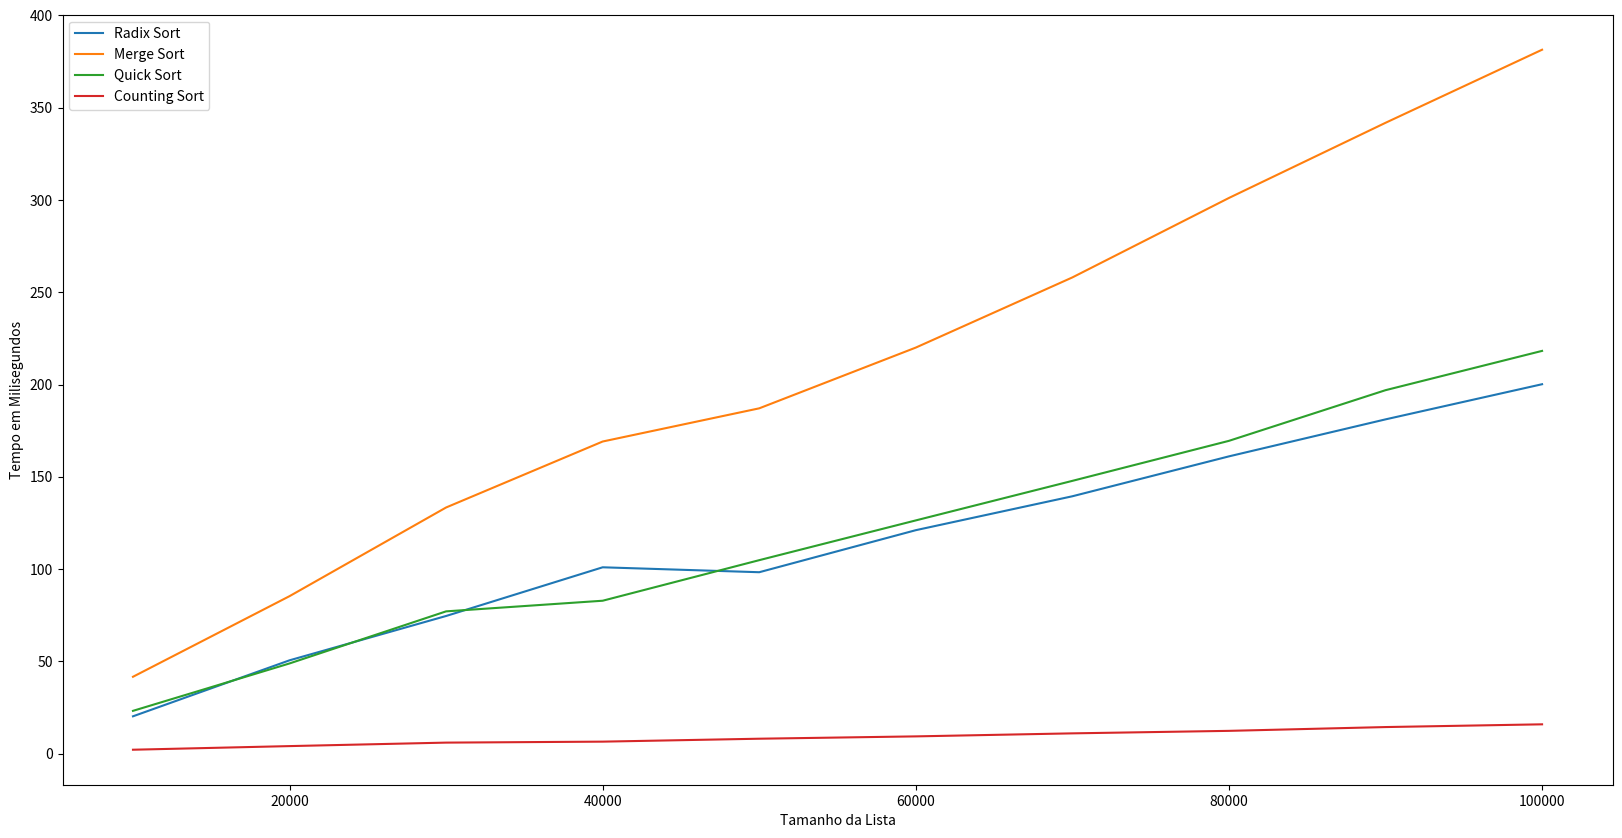

Reproduce this figure in Python.
import numpy as np
from time import perf_counter
import matplotlib.pyplot as plt


def countingsort(arr, exp1):

  k = len(arr)

  output = [0] * (k)

  count = [0] * (10)
  for i in range(0, k):
    index = arr[i] // exp1
    count[index % 10] += 1

  for i in range(1, 10):
    count[i] += count[i - 1]

  i = k - 1
  while i >= 0:
    index = arr[i] // exp1
    output[count[index % 10] - 1] = arr[i]
    count[index % 10] -= 1
    i -= 1

  i = 0
  for i in range(0, len(arr)):
    arr[i] = output[i]
  return arr


def radixSort(arr):

  max1 = max(arr)

  exp = 1
  array = []
  while max1 / exp >= 1:
    array = countingsort(arr, exp)
    exp *= 10
  return array


def merge_sort(arr):
  if len(arr) > 1:
    mid = len(arr) // 2
    left_arr = arr[:mid].copy()
    right_arr = arr[mid:].copy()

    merge_sort(left_arr)
    merge_sort(right_arr)

    i = j = k = 0
    while i < len(left_arr) and j < len(right_arr):
      if left_arr[i] < right_arr[j]:
        arr[k] = left_arr[i]
        i += 1
      else:
        arr[k] = right_arr[j]
        j += 1
      k += 1

    while i < len(left_arr):
      arr[k] = left_arr[i]
      i += 1
      k += 1

    while j < len(right_arr):
      arr[k] = right_arr[j]
      j += 1
      k += 1
  return arr


def particao(array, menor, maior):

  pivot = array[menor]
  i = menor - 1
  j = maior + 1

  while (True):

    i += 1
    while (array[i] < pivot):
      i += 1

    j -= 1
    while (array[j] > pivot):
      j -= 1

    if (i >= j):
      return j

    array[i], array[j] = array[j], array[i]


def quickSort(array, menor, maior):
  if (menor < maior):

    pi = particao(array, menor, maior)

    quickSort(array, menor, pi)
    quickSort(array, pi + 1, maior)
  return array


def countingSort(vec):

  max_value = max(vec) + 1

  contador = [0] * max_value

  for num in vec:
    contador[num] += 1

  sortedArr = []

  for i in range(max_value):
    sortedArr.extend([i] * contador[i])

  return sortedArr


temposRadixSort = []
temposQuickSort = []
temposMergeSort = []
temposCountingSort = []
size_axis = []

for i in range(10000, 100001, 10000):
  size_axis.append(i)
  lista = np.random.randint(0, i, i)

  auxarray2 = lista.copy()
  start_time = perf_counter()
  auxarray2 = radixSort(auxarray2)
  end_time = perf_counter()
  temposRadixSort.append((end_time - start_time) * 1000)

  auxarray5 = lista.copy()
  start_time = perf_counter()
  auxarray5 = merge_sort(auxarray5)
  end_time = perf_counter()
  temposMergeSort.append((end_time - start_time) * 1000)

  auxarray4 = lista.copy()
  tamanho = len(auxarray4)

  start_time = perf_counter()
  auxarray4 = quickSort(auxarray4, 0, tamanho - 1)
  end_time = perf_counter()
  temposQuickSort.append((end_time - start_time) * 1000)

  auxarray6 = lista.copy()
  start_time = perf_counter()
  auxarray6 = countingSort(auxarray6)
  end_time = perf_counter()
  temposCountingSort.append((end_time - start_time) * 1000)

plt.figure(figsize=(20, 10))
plt.plot(size_axis, temposRadixSort, label="Radix Sort")
plt.plot(size_axis, temposMergeSort, label="Merge Sort")
plt.plot(size_axis, temposQuickSort, label="Quick Sort")
plt.plot(size_axis, temposCountingSort, label="Counting Sort")
plt.legend(loc="upper left")
plt.xlabel("Tamanho da Lista")
plt.ylabel("Tempo em Milisegundos")
plt.show()
